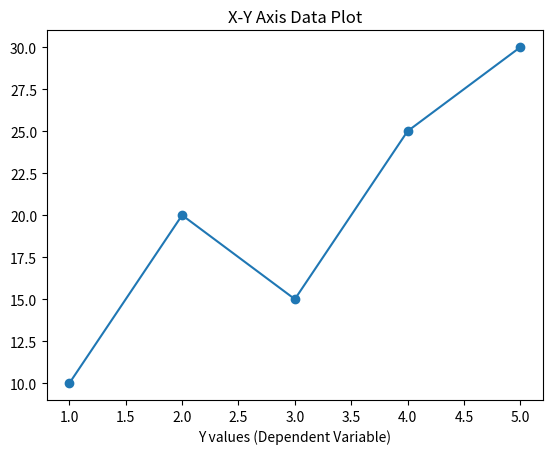

Write Python code to recreate this figure.
import matplotlib.pyplot as plt
x=[1,2,3,4,5]
y=[10,20,15,25,30]
plt.plot(x,y,marker='o')
plt.xlabel("X values (Independent Variable)")
plt.xlabel("Y values (Dependent Variable)")

plt.title("X-Y Axis Data Plot")
plt.grid(False)
plt.show()
